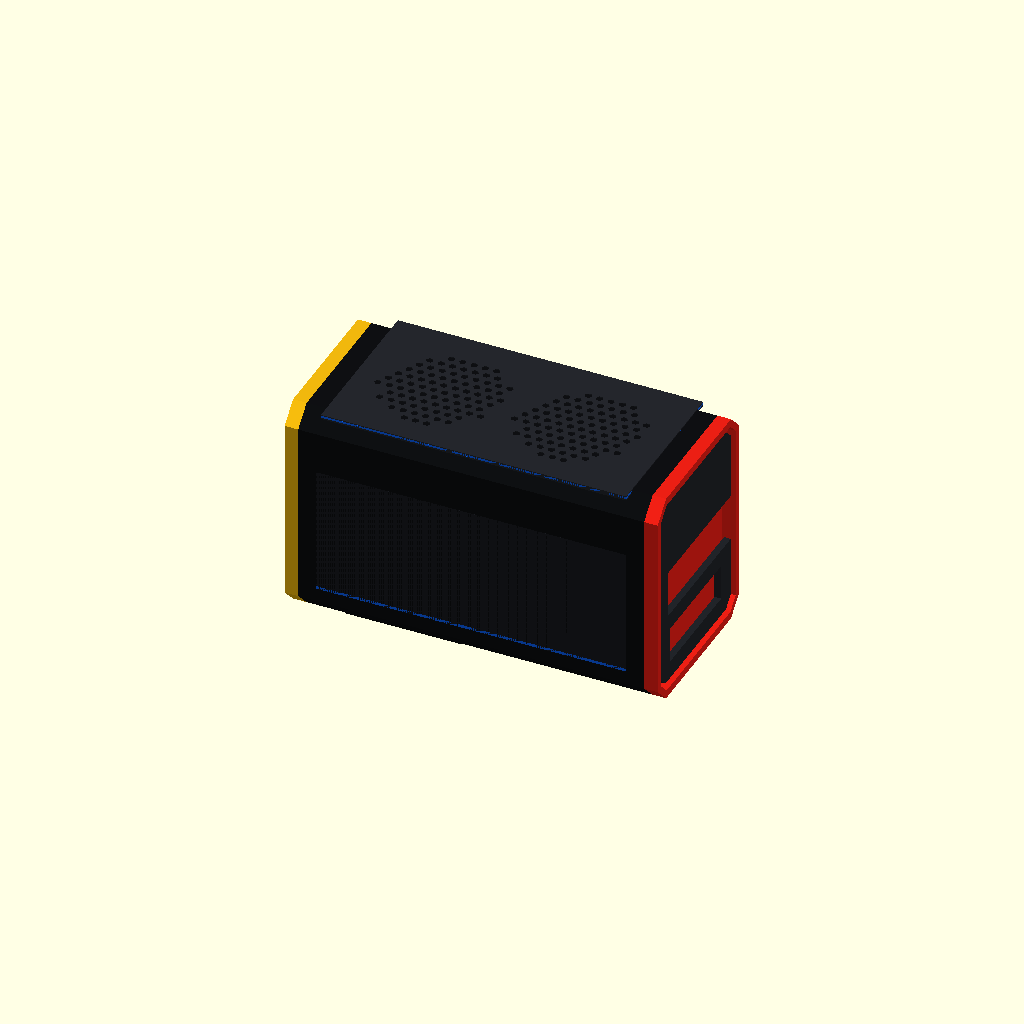
Cell 1 — every parameter at its default value.
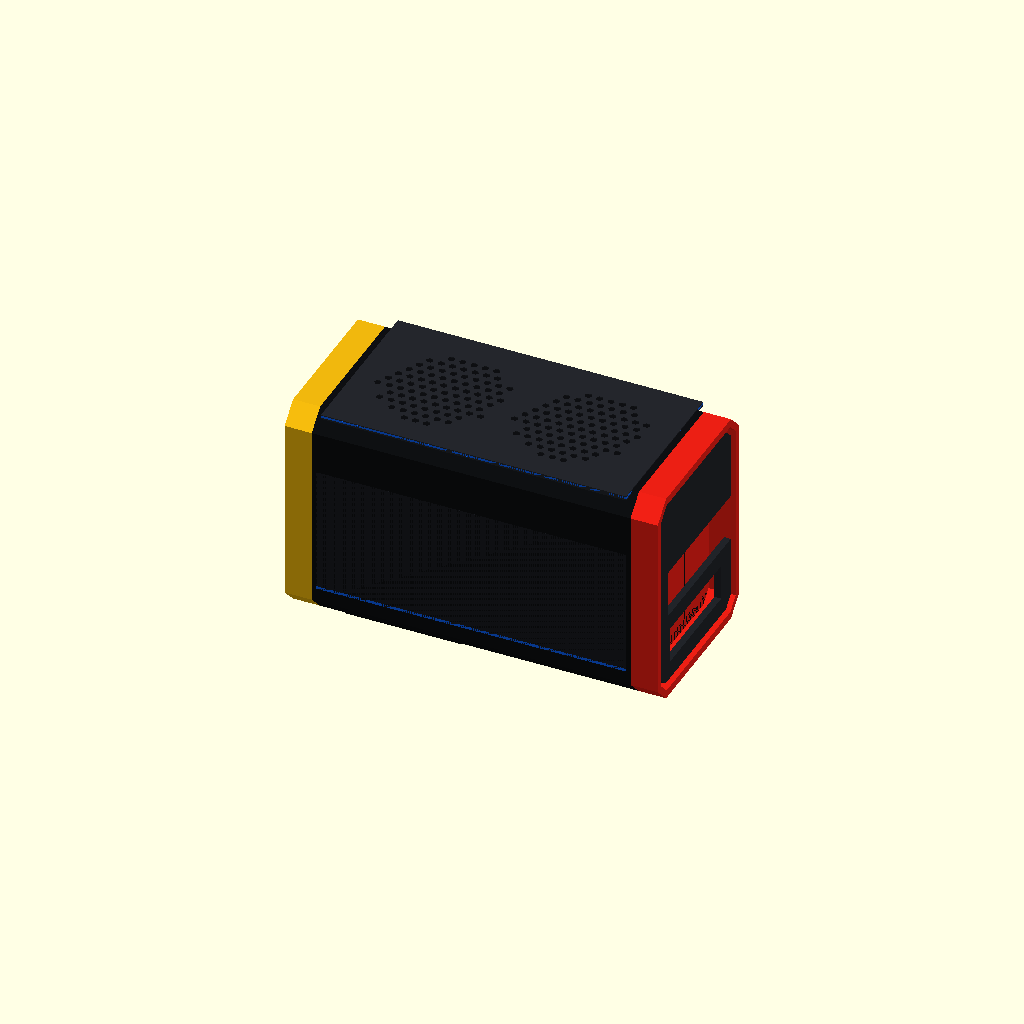
Cell 2 — end_ring set to 24, the other parameters unchanged.
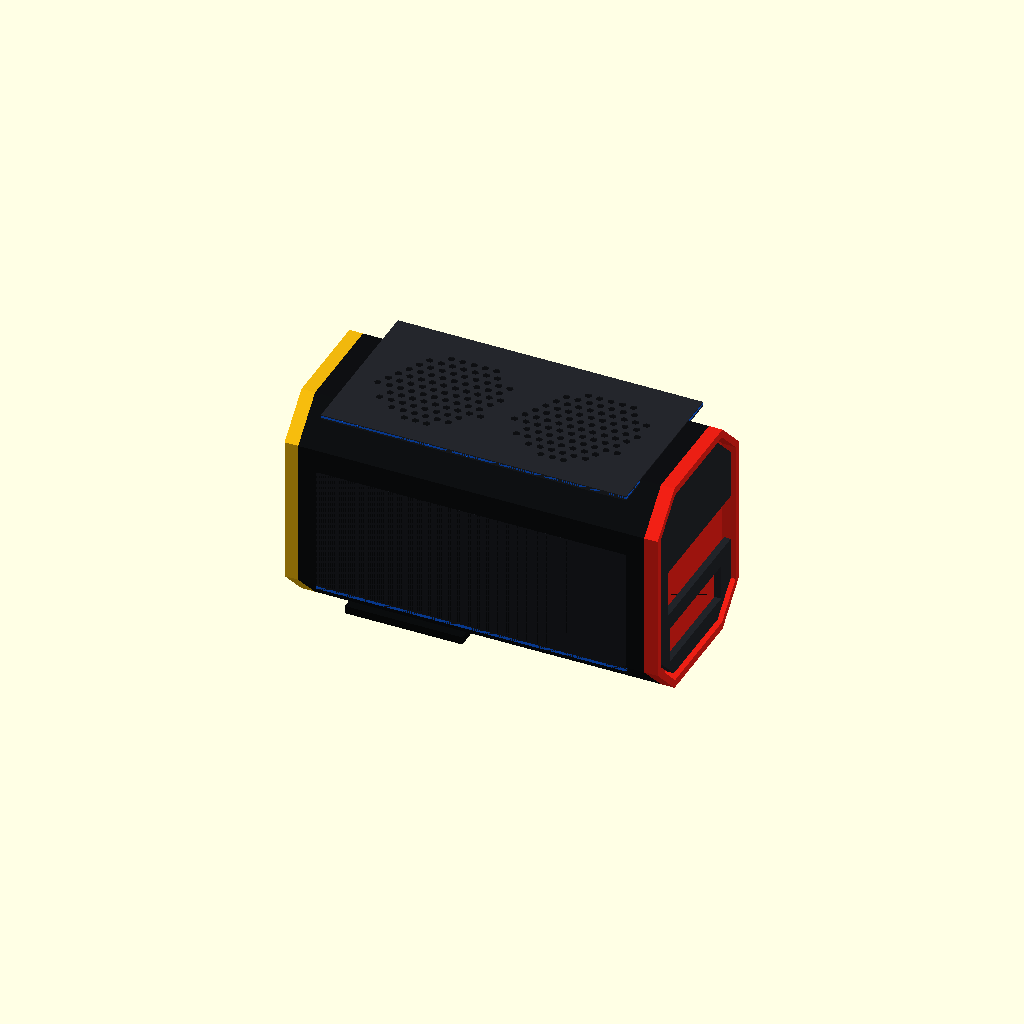
Cell 3: the same model with chamfer = 32.
All cells are drawn from one camera (rotation 55°, 0°, 25°, orthographic, colour scheme Cornfield), so only the parameter changes between them.
The OpenSCAD source (cad/exterior-nyacom-v0.2.scad):
// BC-250 + JF13K exterior concept v0.2
// Nyacom-inspired adaptation: long dark tunnel, chamfered end rings,
// recessed end panels, snap-fit broad-side cover, coloured accent stripe.
// Visual architecture model; not yet print-ready.

$fn = 32;

body = [330, 155, 195];
end_ring = 12;
chamfer = 16;
panel_gap = 2;
orientation = "horizontal"; // horizontal | vertical

module oct_prism_x(length, width, height, cut) {
    translate([0, 0, height])
        rotate([0, 90, 0])
            linear_extrude(height = length)
                polygon([
                    [cut, 0], [height - cut, 0], [height, cut],
                    [height, width - cut], [height - cut, width],
                    [cut, width], [0, width - cut], [0, cut]
                ]);
}

module capsule_slot(length = 22, width = 4, depth = 8) {
    hull() {
        translate([-length / 2 + width / 2, 0, 0]) cylinder(h = depth, d = width);
        translate([ length / 2 - width / 2, 0, 0]) cylinder(h = depth, d = width);
    }
}

module tunnel() {
    color([0.055, 0.06, 0.07])
        translate([end_ring, 0, 0])
            oct_prism_x(body[0] - 2 * end_ring, body[1], body[2], chamfer);
}

module end_frame(xpos, accent = [0.95, 0.22, 0.08]) {
    color(accent)
    translate([xpos, 0, 0])
    difference() {
        oct_prism_x(end_ring, body[1], body[2], chamfer);
        translate([-1, 7, 7])
            oct_prism_x(end_ring + 2, body[1] - 14, body[2] - 14, chamfer - 6);
    }
}

module broad_snap_cover() {
    cover_x = 270;
    cover_y = 146;
    cover_z = 4;
    ox = (body[0] - cover_x) / 2;
    oy = (body[1] - cover_y) / 2;

    color([0.14, 0.15, 0.17])
    difference() {
        translate([ox, oy, body[2] - cover_z + 0.8])
            cube([cover_x, cover_y, cover_z]);

        // Two JF13K intake fields, kept visually separate like Nyacom modules.
        for (cx = [105, 226], dx = [-48 : 10 : 48], dy = [-48 : 9 : 48])
            if (dx * dx + dy * dy < 50 * 50)
                translate([cx + dx + ((round(dy / 9) % 2) * 5), body[1] / 2 + dy, body[2] - cover_z])
                    cylinder(h = cover_z + 3, d = 6.4, $fn = 6);
    }

    // Nyacom-like bright perimeter stripe.
    color([0.05, 0.38, 0.95]) {
        translate([ox, oy, body[2] - 1.8]) cube([cover_x, 2.2, 1.8]);
        translate([ox, oy + cover_y - 2.2, body[2] - 1.8]) cube([cover_x, 2.2, 1.8]);
        translate([ox, oy, body[2] - 1.8]) cube([2.2, cover_y, 1.8]);
        translate([ox + cover_x - 2.2, oy, body[2] - 1.8]) cube([2.2, cover_y, 1.8]);
    }
}

module side_cover() {
    // Flush, magnetically removable service cover on the visible long side.
    color([0.10, 0.11, 0.13])
    difference() {
        translate([28, 0, 28]) cube([274, 4, 114]);
        // Signature diagonal Nyacom-style exhaust gills at the rear quarter.
        for (x = [235 : 12 : 283], z = [50 : 12 : 122])
            translate([x, -3, z]) rotate([90, 0, 0]) rotate([0, 0, -18])
                capsule_slot(17, 3.2, 8);
    }
    color([0.05, 0.38, 0.95])
        translate([28, 0, 28]) cube([274, 1.2, 2.5]);
}

module front_panel() {
    color([0.16, 0.17, 0.19])
    difference() {
        translate([2.5, 11, 11])
            oct_prism_x(6, body[1] - 22, body[2] - 22, chamfer - 7);

        // Button and modular front I/O insert.
        translate([1, 43, 52]) rotate([0, 90, 0]) cylinder(h = 10, d = 16.5);
        translate([1, 67, 66]) cube([10, 15, 8]);
        translate([1, 69.5, 51]) cube([10, 10, 4.8]);

        // Vertical industrial vents copied as a design language, not geometry.
        for (y = [103 : 10 : 143])
            translate([1, y, 45]) rotate([0, 90, 0]) capsule_slot(58, 4, 10);
    }
    color([0.05, 0.38, 0.95])
        translate([1.4, 28, 26]) cube([1.2, 48, 3]);
}

module rear_panel() {
    color([0.13, 0.14, 0.16])
    difference() {
        translate([body[0] - 8.5, 11, 11])
            oct_prism_x(6, body[1] - 22, body[2] - 22, chamfer - 7);
        // Deliberately generic service zones pending measured I/O coordinates.
        translate([body[0] - 10, 25, 74]) cube([10, 120, 42]);
        translate([body[0] - 10, 28, 27]) cube([10, 98, 32]);
    }
}

module horizontal_support() {
    color([0.04, 0.045, 0.05]) {
        translate([42, 24, -7]) cube([104, 18, 7]);
        translate([184, body[1] - 42, -7]) cube([104, 18, 7]);
    }
}

module vertical_support() {
    color([0.04, 0.045, 0.05])
        translate([-8, -30, -28]) oct_prism_x(16, body[1] + 60, 226, 12);
}

module assembly() {
    tunnel();
    end_frame(0, [0.94, 0.72, 0.05]);
    end_frame(body[0] - end_ring, [0.92, 0.12, 0.08]);
    broad_snap_cover();
    side_cover();
    front_panel();
    rear_panel();
    if (orientation == "horizontal") horizontal_support();
    else vertical_support();
}

if (orientation == "horizontal") assembly();
else rotate([0, -90, 0]) assembly();

echo("concept", "Nyacom-inspired exterior v0.2");
echo("body_mm", body);
echo("status", "visual architecture; JF13K and I/O cuts provisional");
Customizer parameters (derived from the source; name, type, default, range or options):
body: vector, default [330, 155, 195]
end_ring: number, default 12
chamfer: number, default 16
panel_gap: number, default 2
orientation: string, default "horizontal"
